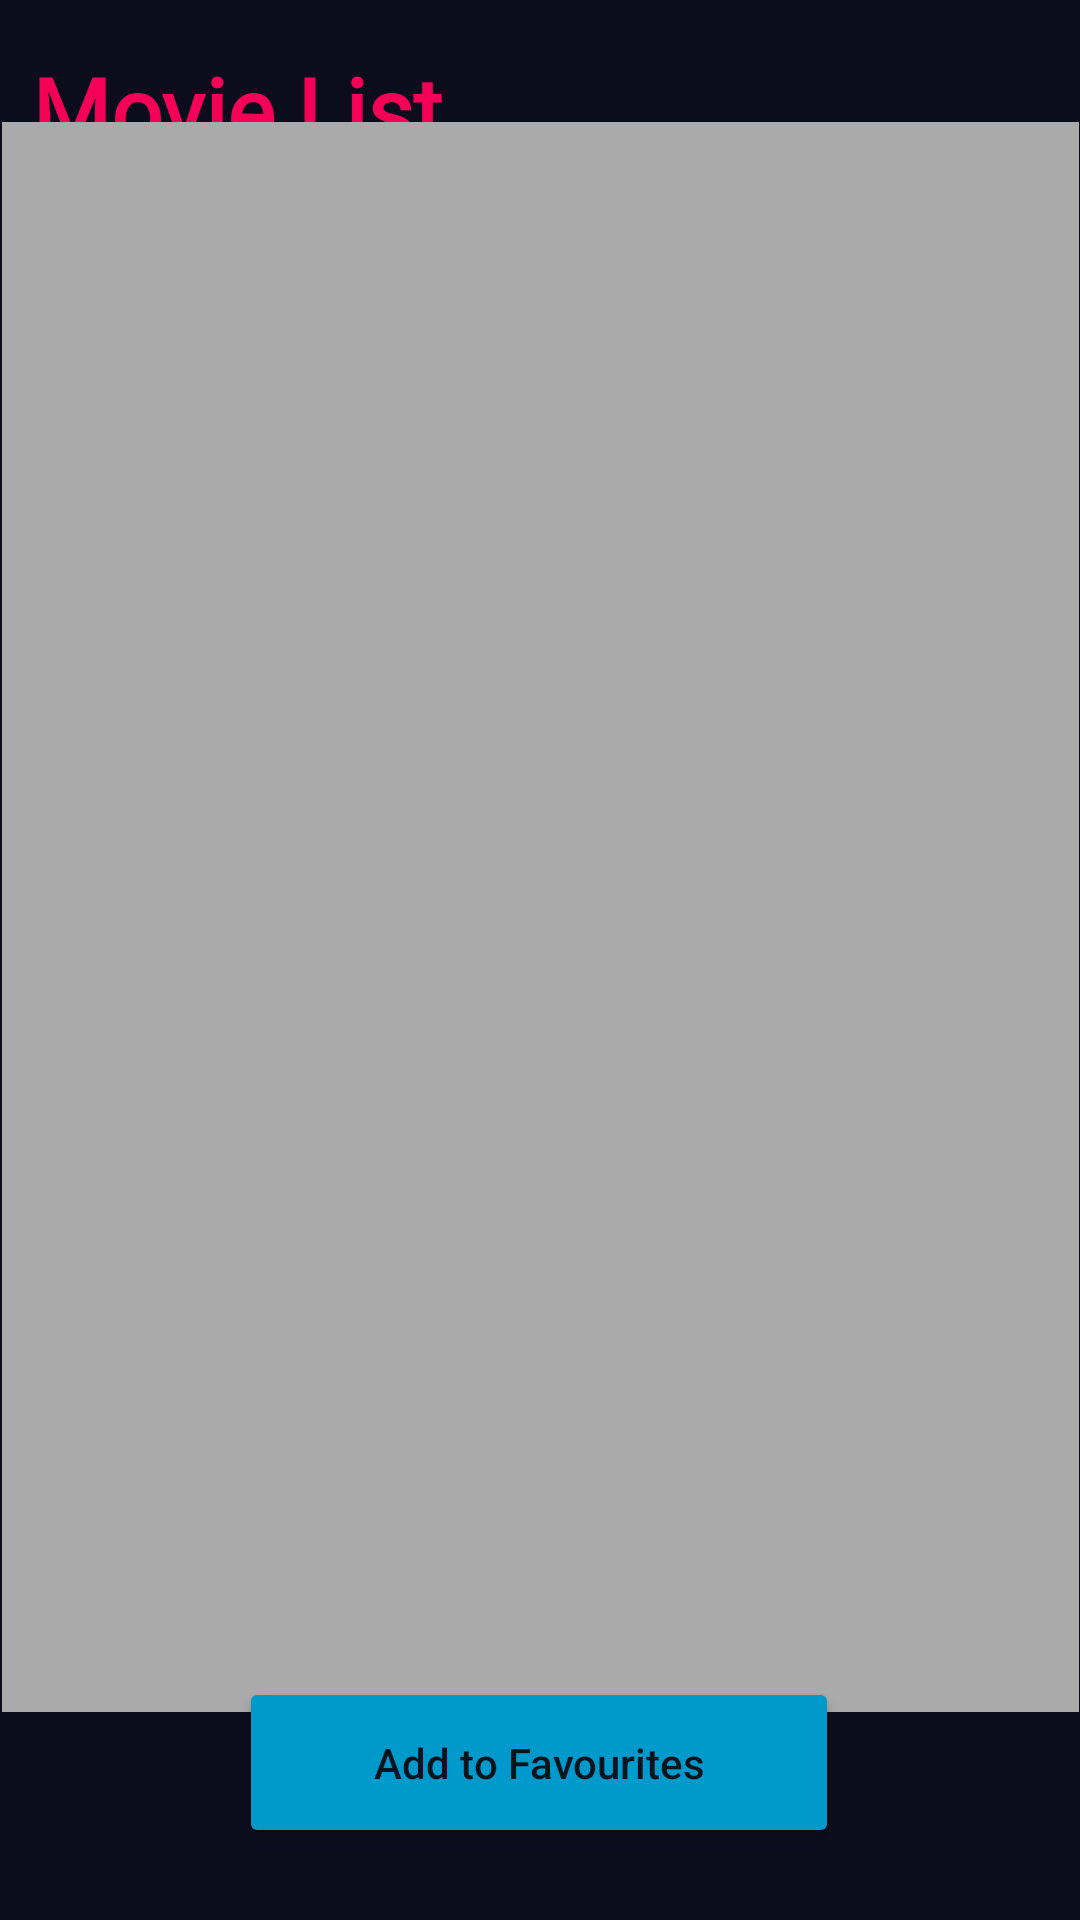

Layout XML and referenced resources for this Android screen:
<!-- AndroidManifest.xml: application theme Theme.CW2 -->
<!-- res/layout/activity_display_movies_screen.xml -->
<?xml version="1.0" encoding="utf-8"?>
<androidx.constraintlayout.widget.ConstraintLayout xmlns:android="http://schemas.android.com/apk/res/android"
    xmlns:app="http://schemas.android.com/apk/res-auto"
    xmlns:tools="http://schemas.android.com/tools"
    android:layout_width="match_parent"
    android:layout_height="match_parent"
    android:background="@color/backgroundColor"
    tools:context=".DisplayMoviesScreen">

    <TextView
        android:id="@+id/displayPageTitle"
        android:layout_width="294dp"
        android:layout_height="32dp"
        android:layout_marginTop="16dp"
        android:fontFamily="@font/macondo_swash_caps"
        android:text="@string/movie_list"
        android:textColor="@color/pink"
        android:textSize="30sp"
        android:textStyle="bold"
        app:layout_constraintEnd_toEndOf="parent"
        app:layout_constraintHorizontal_bias="0.161"
        app:layout_constraintStart_toStartOf="parent"
        app:layout_constraintTop_toTopOf="parent" />

    <ListView
        android:id="@+id/listOfMovies"
        android:layout_width="359dp"
        android:layout_height="530dp"
        android:background="@android:color/darker_gray"
        app:layout_constraintBottom_toBottomOf="parent"
        app:layout_constraintEnd_toEndOf="parent"
        app:layout_constraintStart_toStartOf="parent"
        app:layout_constraintTop_toTopOf="parent"
        app:layout_constraintVertical_bias="0.369" />

    <Button
        android:id="@+id/addToFavouritesBtn"
        android:layout_width="200dp"
        android:layout_height="57dp"
        android:layout_marginBottom="24dp"
        android:backgroundTint="@android:color/holo_blue_dark"
        android:onClick="addMoviesToFavourites"
        android:text="@string/add_to_favourites"
        android:textAllCaps="false"
        app:layout_constraintBottom_toBottomOf="parent"
        app:layout_constraintEnd_toEndOf="parent"
        app:layout_constraintHorizontal_bias="0.497"
        app:layout_constraintStart_toStartOf="parent" />

</androidx.constraintlayout.widget.ConstraintLayout>
<!-- resources referenced by this layout -->
<resources>
  <color name="backgroundColor">#0C0D1C</color>
  <color name="pink">#F50057</color>
  <string name="add_to_favourites">Add to Favourites</string>
  <string name="movie_list">Movie List</string>
  <style name="Theme.CW2" parent="Theme.MaterialComponents.DayNight.DarkActionBar">
          
          <item name="colorPrimary">@color/purple_500</item>
          <item name="colorPrimaryVariant">@color/purple_700</item>
          <item name="colorAccent">@color/pink</item>
          <item name="colorOnPrimary">@color/white</item>
          
          <item name="colorSecondary">@color/teal_200</item>
          <item name="colorSecondaryVariant">@color/teal_700</item>
          <item name="colorOnSecondary">@color/black</item>
          
          <item name="android:statusBarColor" tools:targetApi="l">?attr/colorPrimaryVariant</item>
          
      </style>
  <color name="purple_500">#292627</color>
  <color name="purple_700">#FF3700B3</color>
  <color name="white">#FFFFFFFF</color>
  <color name="teal_200">#A4F50057</color>
  <color name="teal_700">#FF018786</color>
  <color name="black">#FF000000</color>
</resources>
